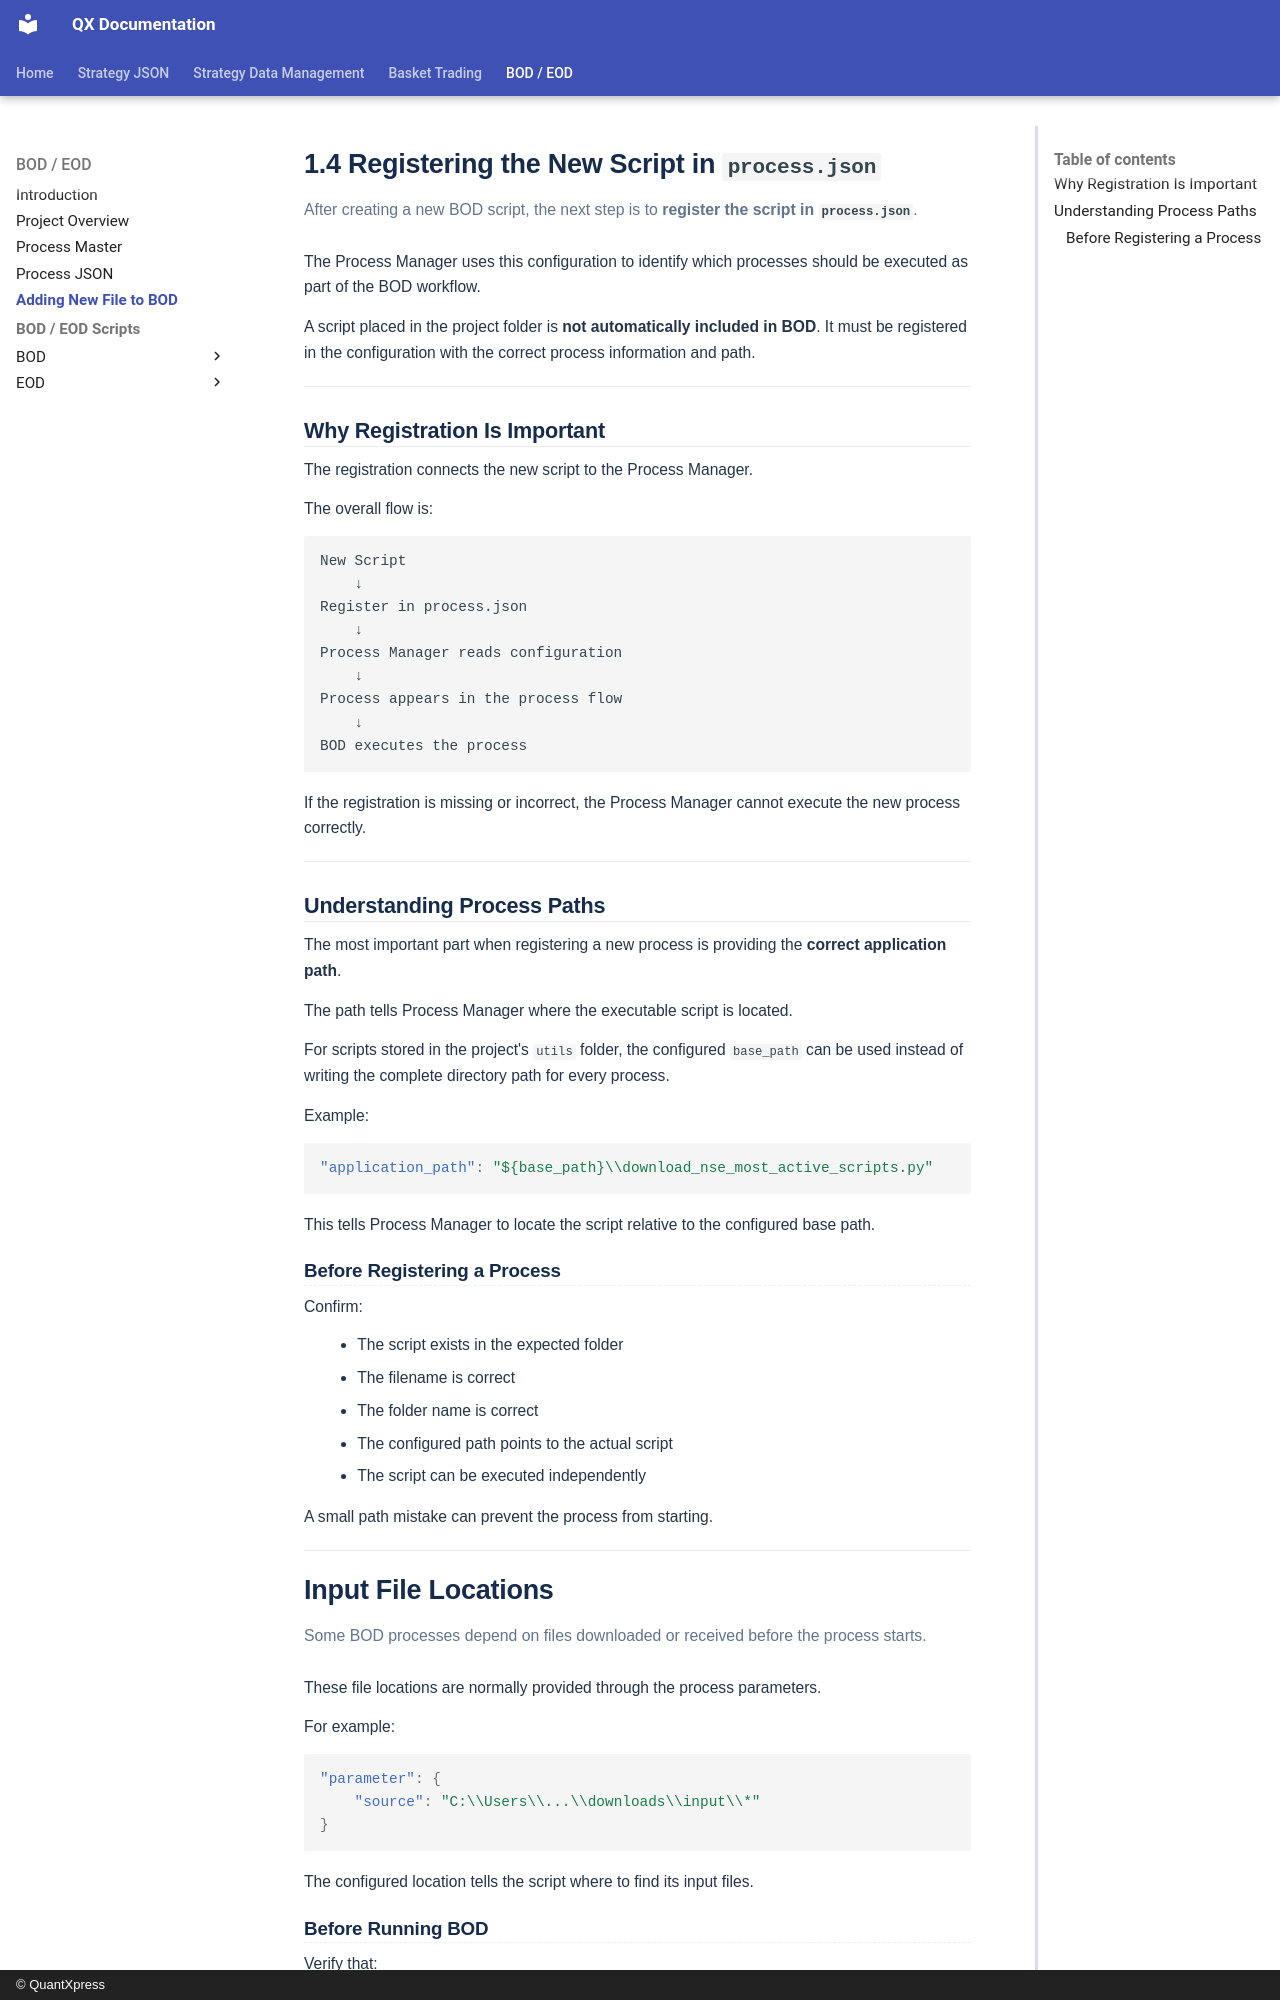

repository: Rohan-quantxpress/QX-Documentation · page: bod-eod/adding-new-file/index.html · generator: mkdocs · copyright: © QuantXpress

# 1.4 Registering the New Script in `process.json`

After creating a new BOD script, the next step is to **register the script in `process.json`**.

The Process Manager uses this configuration to identify which processes should be executed as part of the BOD workflow.

A script placed in the project folder is **not automatically included in BOD**. It must be registered in the configuration with the correct process information and path.

---

## Why Registration Is Important

The registration connects the new script to the Process Manager.

The overall flow is:

```text
New Script
    ↓
Register in process.json
    ↓
Process Manager reads configuration
    ↓
Process appears in the process flow
    ↓
BOD executes the process
```

If the registration is missing or incorrect, the Process Manager cannot execute the new process correctly.

---

## Understanding Process Paths

The most important part when registering a new process is providing the **correct application path**.

The path tells Process Manager where the executable script is located.

For scripts stored in the project's `utils` folder, the configured `base_path` can be used instead of writing the complete directory path for every process.

Example:

```json
"application_path": "${base_path}\\download_nse_most_active_scripts.py"
```

This tells Process Manager to locate the script relative to the configured base path.

### Before Registering a Process

Confirm:

* The script exists in the expected folder
* The filename is correct
* The folder name is correct
* The configured path points to the actual script
* The script can be executed independently

A small path mistake can prevent the process from starting.

---
